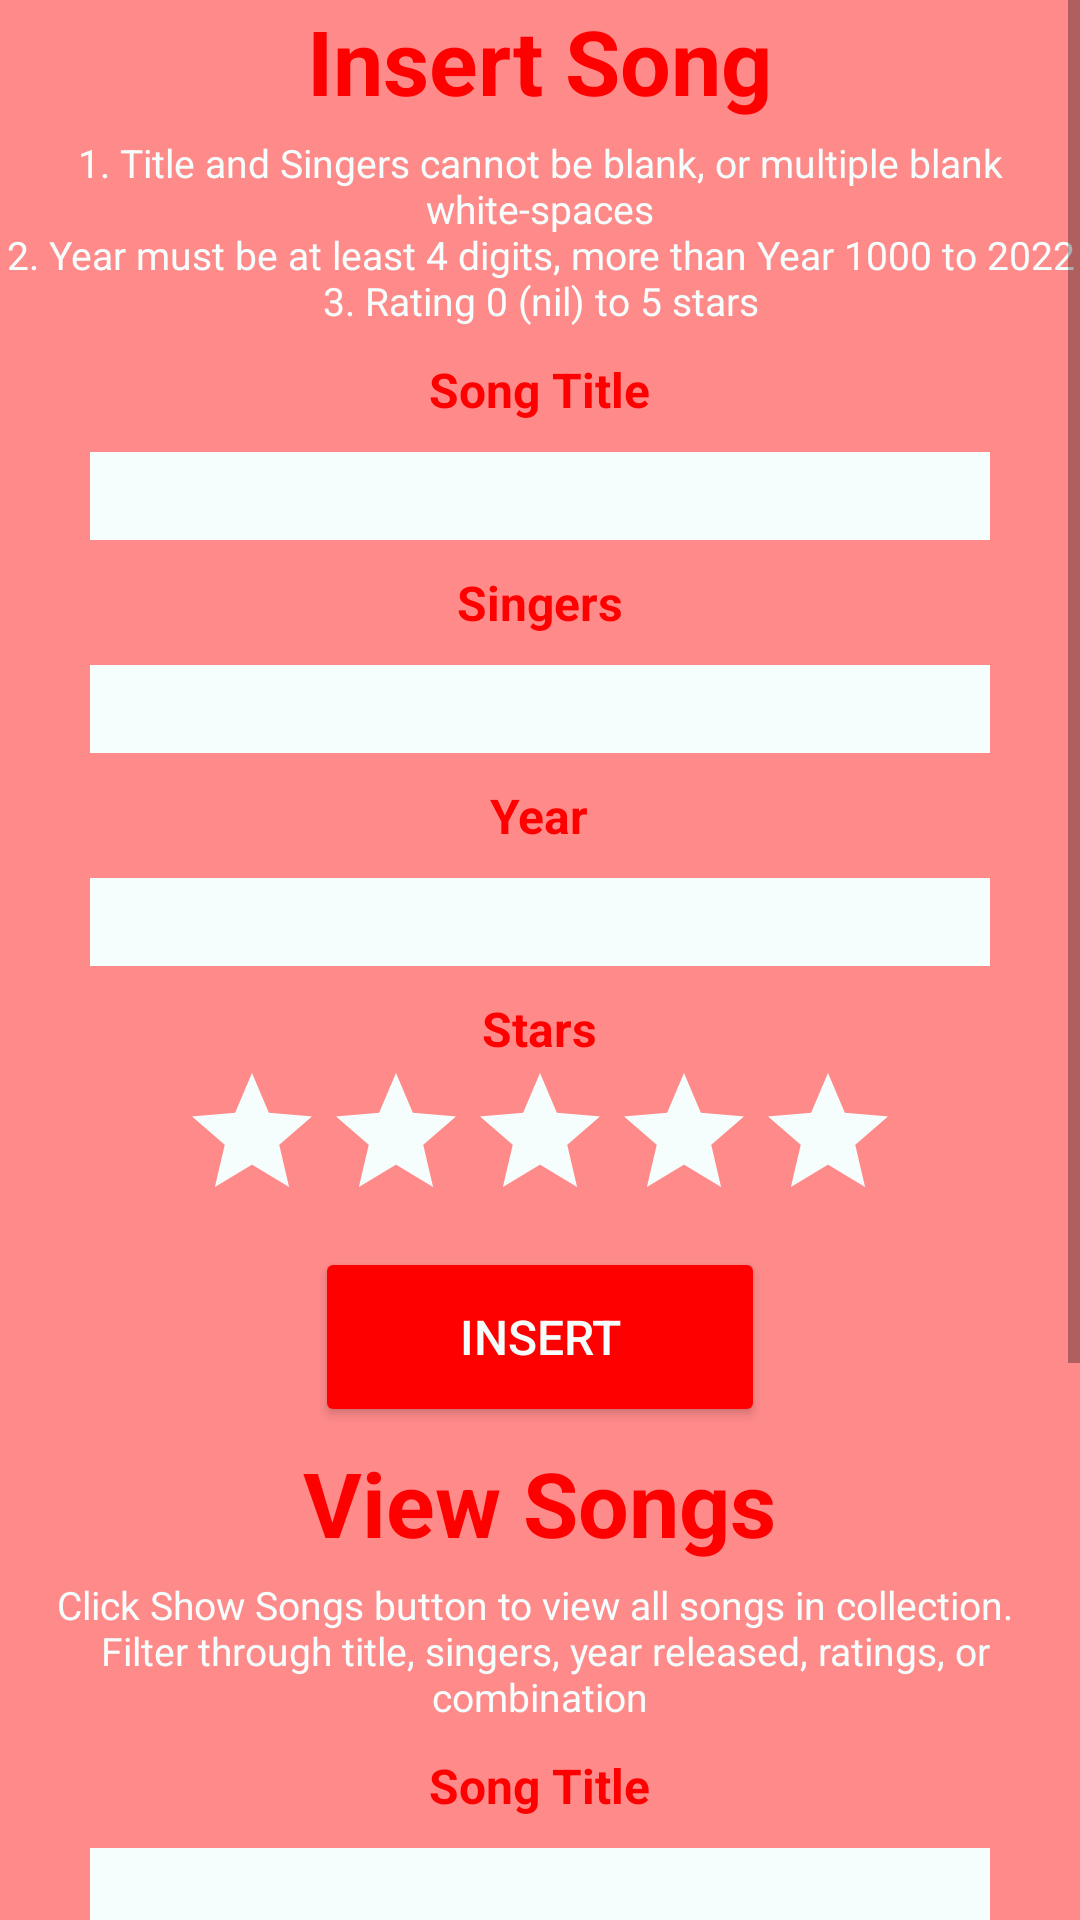

The Android layout XML behind this screen, and the referenced resources:
<!-- AndroidManifest.xml: application theme Theme.P09SongCollection -->
<!-- res/layout/activity_main.xml -->
<?xml version="1.0" encoding="utf-8"?>
<LinearLayout xmlns:android="http://schemas.android.com/apk/res/android"
    xmlns:app="http://schemas.android.com/apk/res-auto"
    xmlns:tools="http://schemas.android.com/tools"
    android:layout_width="match_parent"
    android:layout_height="wrap_content"
    android:orientation="vertical"
    android:background="@color/redter"
    tools:context=".MainActivity" >

    <ScrollView
        android:layout_width="match_parent"
        android:layout_height="match_parent">

        <LinearLayout
            android:layout_width="match_parent"
            android:layout_height="wrap_content"
            android:orientation="vertical">

            <TextView
                android:id="@+id/textView"
                android:layout_width="wrap_content"
                android:layout_height="wrap_content"
                android:layout_gravity="center"
                android:text="@string/InsertSong"
                android:textColor="@color/redpri"
                android:textSize="30sp"
                android:textStyle="bold" />

            <TextView
                android:id="@+id/textView5"
                android:layout_width="wrap_content"
                android:layout_height="wrap_content"
                android:layout_gravity="center"
                android:layout_marginTop="5dp"
                android:layout_marginBottom="10dp"
                android:text="@string/inserttext"
                android:textAlignment="center"
                android:textColor="@color/white2"
                android:textSize="13sp" />

            <TextView
                android:id="@+id/tvSongTitle"
                android:layout_width="wrap_content"
                android:layout_height="wrap_content"
                android:layout_gravity="center"
                android:textSize="16dp"
                android:textColor="@color/redpri"
                android:textStyle="bold"
                android:text="@string/Song_Title" />

            <EditText
                android:id="@+id/etSongTitle"
                android:layout_width="300dp"
                android:layout_height="wrap_content"
                android:layout_gravity="center"
                android:layout_marginTop="10dp"
                android:layout_marginBottom="10dp"
                android:background="@color/white2"
                android:textSize="22dp"
                android:ems="10"
                android:inputType="textPersonName" />

            <TextView
                android:id="@+id/tvSingers"
                android:layout_width="wrap_content"
                android:layout_height="wrap_content"
                android:layout_gravity="center"
                android:textSize="16dp"
                android:textColor="@color/redpri"
                android:textStyle="bold"
                android:text="@string/Singers" />

            <EditText
                android:id="@+id/etSingers"
                android:layout_width="300dp"
                android:layout_height="wrap_content"
                android:layout_gravity="center"
                android:layout_marginTop="10dp"
                android:layout_marginBottom="10dp"
                android:background="@color/white2"
                android:ems="10"
                android:inputType="textPersonName"
                android:textSize="22dp" />

            <TextView
                android:id="@+id/tvYear"
                android:layout_width="wrap_content"
                android:layout_height="wrap_content"
                android:layout_gravity="center"
                android:textSize="16dp"
                android:textColor="@color/redpri"
                android:textStyle="bold"
                android:text="@string/Year" />

            <EditText
                android:id="@+id/etYear"
                android:layout_width="300dp"
                android:layout_height="wrap_content"
                android:layout_gravity="center"
                android:layout_marginTop="10dp"
                android:layout_marginBottom="10dp"
                android:background="@color/white2"
                android:ems="10"
                android:inputType="number"
                android:textSize="22dp" />

            <TextView
                android:id="@+id/tvStars"
                android:layout_width="wrap_content"
                android:layout_height="wrap_content"
                android:layout_gravity="center"
                android:textSize="16dp"
                android:textColor="@color/redpri"
                android:textStyle="bold"
                android:text="@string/Stars" />

            <RatingBar
                android:id="@+id/rtbStars"
                android:layout_width="wrap_content"
                android:layout_height="wrap_content"
                android:layout_gravity="center"
                android:progressTint="@color/redpri"
                android:progressBackgroundTint="@color/white2"
                android:layout_weight="1"
                android:numStars="5"
                android:stepSize="1" />

            <Button
                android:id="@+id/btnInsert"
                android:layout_width="150dp"
                android:layout_height="60dp"
                android:layout_gravity="center"
                android:layout_marginTop="5dp"
                android:layout_marginBottom="5dp"
                android:backgroundTint="@color/redpri"
                android:textColor="@color/white2"
                android:textSize="16dp"
                android:text="@string/Insert" />

            <TextView
                android:id="@+id/textView2"
                android:layout_width="wrap_content"
                android:layout_height="wrap_content"
                android:layout_gravity="center"
                android:text="@string/ViewSong"
                android:textColor="@color/redpri"
                android:textSize="30sp"
                android:textStyle="bold"/>

            <TextView
                android:id="@+id/textView3"
                android:layout_width="wrap_content"
                android:layout_height="wrap_content"
                android:layout_gravity="center"
                android:layout_marginTop="5dp"
                android:layout_marginBottom="10dp"
                android:textColor="@color/white2"
                android:text="@string/viewsongpara"
                android:textAlignment="center"
                android:textSize="13sp" />

            <TextView
                android:id="@+id/tvFilterTitle"
                android:layout_width="wrap_content"
                android:layout_height="wrap_content"
                android:layout_gravity="center"
                android:textSize="16dp"
                android:textColor="@color/redpri"
                android:textStyle="bold"
                android:text="@string/Song_Title" />

            <EditText
                android:id="@+id/etFilterTitle"
                android:layout_width="300dp"
                android:layout_height="wrap_content"
                android:layout_gravity="center"
                android:layout_marginTop="10dp"
                android:layout_marginBottom="10dp"
                android:background="@color/white2"
                android:ems="10"
                android:inputType="textPersonName"
                android:textSize="22dp" />

            <TextView
                android:id="@+id/tvFilterSingers"
                android:layout_width="wrap_content"
                android:layout_height="wrap_content"
                android:layout_gravity="center"
                android:textSize="16dp"
                android:textColor="@color/redpri"
                android:textStyle="bold"
                android:text="@string/Singers" />

            <EditText
                android:id="@+id/etFilterSingers"
                android:layout_width="300dp"
                android:layout_height="wrap_content"
                android:layout_gravity="center"
                android:layout_marginTop="10dp"
                android:layout_marginBottom="10dp"
                android:background="@color/white2"
                android:ems="10"
                android:inputType="textPersonName"
                android:textSize="22dp" />

            <TextView
                android:id="@+id/tvFilterYear"
                android:layout_width="wrap_content"
                android:layout_height="wrap_content"
                android:layout_gravity="center"
                android:textSize="16dp"
                android:textColor="@color/redpri"
                android:textStyle="bold"
                android:layout_marginBottom="10dp"
                android:text="@string/Year" />

            <Spinner
                android:id="@+id/spFilterYear"
                android:layout_width="200dp"
                android:layout_height="wrap_content"
                android:layout_gravity="center"
                android:background="@color/white2"
                android:layout_marginBottom="10dp"
                android:spinnerMode="dialog" />

            <TextView
                android:id="@+id/tvFilterStars"
                android:layout_width="wrap_content"
                android:layout_height="wrap_content"
                android:layout_gravity="center"
                android:textSize="16dp"
                android:textColor="@color/redpri"
                android:textStyle="bold"
                android:layout_marginBottom="10dp"
                android:text="@string/Stars" />

            <Spinner
                android:id="@+id/spRating"
                android:layout_width="200dp"
                android:layout_height="wrap_content"
                android:layout_gravity="center"
                android:background="@color/white2"
                android:entries="@array/rating"
                android:layout_marginBottom="10dp"
                android:spinnerMode="dialog" />

            <Button
                android:id="@+id/btnShowList"
                android:layout_width="150dp"
                android:layout_height="60dp"
                android:layout_gravity="center"
                android:layout_marginTop="5dp"
                android:layout_marginBottom="5dp"
                android:backgroundTint="@color/redpri"
                android:text="@string/Show_List"
                android:textColor="@color/white2"
                android:textSize="16dp" />


        </LinearLayout>
    </ScrollView>
</LinearLayout>
<!-- resources referenced by this layout -->
<resources>
  <string-array name="rating">
          <item />
          <item>0</item>
          <item>1</item>
          <item>2</item>
          <item>3</item>
          <item>4</item>
          <item>5</item>
      </string-array>
  <color name="redpri">#FF0000</color>
  <color name="redter">#FF8A8A</color>
  <color name="white2">#F5FEFD</color>
  <string name="Insert">Insert</string>
  <string name="InsertSong">Insert Song</string>
  <string name="Show_List">Show Songs</string>
  <string name="Singers">Singers</string>
  <string name="Song_Title">Song Title</string>
  <string name="Stars">Stars</string>
  <string name="ViewSong">View Songs</string>
  <string name="Year">Year</string>
  <string name="inserttext">1. Title and Singers cannot be blank, or multiple blank white-spaces\n2. Year must be at least 4 digits, more than Year 1000 to 2022\n3. Rating 0 (nil) to 5 stars</string>
  <string name="viewsongpara">Click Show Songs button to view all songs in collection. \n Filter through title, singers, year released, ratings, or combination</string>
  <style name="Theme.P09SongCollection" parent="Theme.MaterialComponents.DayNight.DarkActionBar">
          
          <item name="colorPrimary">@color/purple_500</item>
          <item name="colorPrimaryVariant">@color/purple_700</item>
          <item name="colorOnPrimary">@color/white</item>
          
          <item name="colorSecondary">@color/teal_200</item>
          <item name="colorSecondaryVariant">@color/teal_700</item>
          <item name="colorOnSecondary">@color/black</item>
          
          <item name="android:statusBarColor" tools:targetApi="l">?attr/colorPrimaryVariant</item>
          
      </style>
  <color name="purple_500">#FF6200EE</color>
  <color name="purple_700">#FF3700B3</color>
  <color name="white">#FFFFFFFF</color>
  <color name="teal_200">#FF03DAC5</color>
  <color name="teal_700">#FF018786</color>
  <color name="black">#FF000000</color>
</resources>
